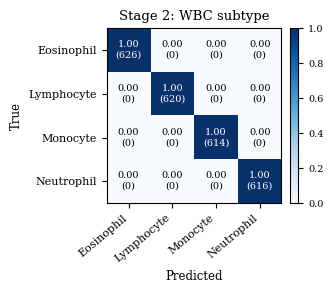

This figure's Python source: (Note: this script raises an exception after producing the figure.)
import csv
import numpy as np
import matplotlib
matplotlib.use("Agg")
import matplotlib.pyplot as plt

plt.rcParams.update({
    "font.family": "serif",
    "font.size": 9,
})

# ---------- 1. Clean 4x4 confusion matrices (no background row/col) ----------

def plot_cm(cm, labels, title, out_path):
    cm = np.array(cm, dtype=float)
    row_sums = cm.sum(axis=1, keepdims=True)
    cm_norm = cm / row_sums

    fig, ax = plt.subplots(figsize=(3.4, 3.0))
    im = ax.imshow(cm_norm, cmap="Blues", vmin=0, vmax=1)
    ax.set_xticks(range(len(labels)))
    ax.set_yticks(range(len(labels)))
    ax.set_xticklabels(labels, rotation=40, ha="right", fontsize=8)
    ax.set_yticklabels(labels, fontsize=8)
    ax.set_xlabel("Predicted", fontsize=8.5)
    ax.set_ylabel("True", fontsize=8.5)
    ax.set_title(title, fontsize=9.5)

    for i in range(len(labels)):
        for j in range(len(labels)):
            val = cm_norm[i, j]
            txt = f"{val:.2f}\n({int(cm[i,j])})"
            color = "white" if val > 0.5 else "black"
            ax.text(j, i, txt, ha="center", va="center", fontsize=7, color=color)

    cbar = fig.colorbar(im, ax=ax, fraction=0.046, pad=0.04)
    cbar.ax.tick_params(labelsize=7)
    plt.tight_layout()
    plt.savefig(out_path, dpi=260)
    plt.close(fig)

stage2_labels = ["Eosinophil", "Lymphocyte", "Monocyte", "Neutrophil"]
stage2_cm = [[626, 0, 0, 0], [0, 620, 0, 0], [0, 0, 614, 0], [0, 0, 0, 616]]
plot_cm(stage2_cm, stage2_labels, "Stage 2: WBC subtype", "paper/figs/fig3a_stage2_confusion_matrix.png")

stage3_labels = ["Benign", "Early", "Pre", "Pro"]
stage3_cm = [[99, 0, 0, 0], [1, 197, 0, 0], [0, 0, 192, 0], [0, 0, 0, 152]]
plot_cm(stage3_cm, stage3_labels, "Stage 3: ALL severity", "paper/figs/fig3b_stage3_confusion_matrix.png")

# ---------- 2. Stage 1 per-class metric bar chart ----------

classes = ["RBC", "WBC", "Platelet"]
precision = [0.804, 0.930, 0.861]
recall = [0.752, 1.000, 0.899]
map50 = [0.864, 0.962, 0.903]

x = np.arange(len(classes))
w = 0.25
fig, ax = plt.subplots(figsize=(3.6, 2.8))
ax.bar(x - w, precision, width=w, label="Precision", color="#4C72B0")
ax.bar(x, recall, width=w, label="Recall", color="#DD8452")
ax.bar(x + w, map50, width=w, label="mAP@0.50", color="#55A868")
ax.set_xticks(x)
ax.set_xticklabels(classes)
ax.set_ylim(0, 1.08)
ax.set_ylabel("Score")
ax.set_title("Stage 1 detection: per-class metrics", fontsize=9.5)
ax.legend(fontsize=7, loc="lower right", framealpha=0.9)
ax.grid(axis="y", linestyle=":", linewidth=0.6, alpha=0.6)
for spine in ["top", "right"]:
    ax.spines[spine].set_visible(False)
plt.tight_layout()
plt.savefig("paper/figs/fig5_stage1_perclass_bars.png", dpi=260)
plt.close(fig)

# ---------- 3. Training curves for Stage 2 and Stage 3 (real results.csv) ----------

def load_curve(path):
    rows = list(csv.DictReader(open(path)))
    epoch = [int(r["epoch"]) for r in rows]
    acc = [float(r["metrics/accuracy_top1"]) for r in rows]
    loss = [float(r["train/loss"]) for r in rows]
    return epoch, acc, loss

e2, a2, l2 = load_curve("runs/classify/runs/stage2_cls_groupsplit/results.csv")
e3, a3, l3 = load_curve("runs/classify/runs/stage3_cls_dedup/results.csv")

fig, axes = plt.subplots(1, 2, figsize=(7.0, 2.6))

ax = axes[0]
ax.plot(e2, a2, color="#4C72B0", linewidth=1.3, label="Stage 2 (WBC subtype)")
ax.plot(e3, a3, color="#C44E52", linewidth=1.3, label="Stage 3 (ALL severity)")
ax.set_xlabel("Epoch")
ax.set_ylabel("Val top-1 accuracy")
ax.set_ylim(0, 1.05)
ax.set_title("Validation accuracy vs. epoch")
ax.legend(fontsize=7, loc="lower right")
ax.grid(linestyle=":", linewidth=0.6, alpha=0.6)
for spine in ["top", "right"]:
    ax.spines[spine].set_visible(False)

ax = axes[1]
ax.plot(e2, l2, color="#4C72B0", linewidth=1.3, label="Stage 2 (WBC subtype)")
ax.plot(e3, l3, color="#C44E52", linewidth=1.3, label="Stage 3 (ALL severity)")
ax.set_xlabel("Epoch")
ax.set_ylabel("Train loss")
ax.set_title("Training loss vs. epoch")
ax.legend(fontsize=7, loc="upper right")
ax.grid(linestyle=":", linewidth=0.6, alpha=0.6)
for spine in ["top", "right"]:
    ax.spines[spine].set_visible(False)

plt.tight_layout()
plt.savefig("paper/figs/fig6_training_curves.png", dpi=260)
plt.close(fig)

print("all plots saved")
